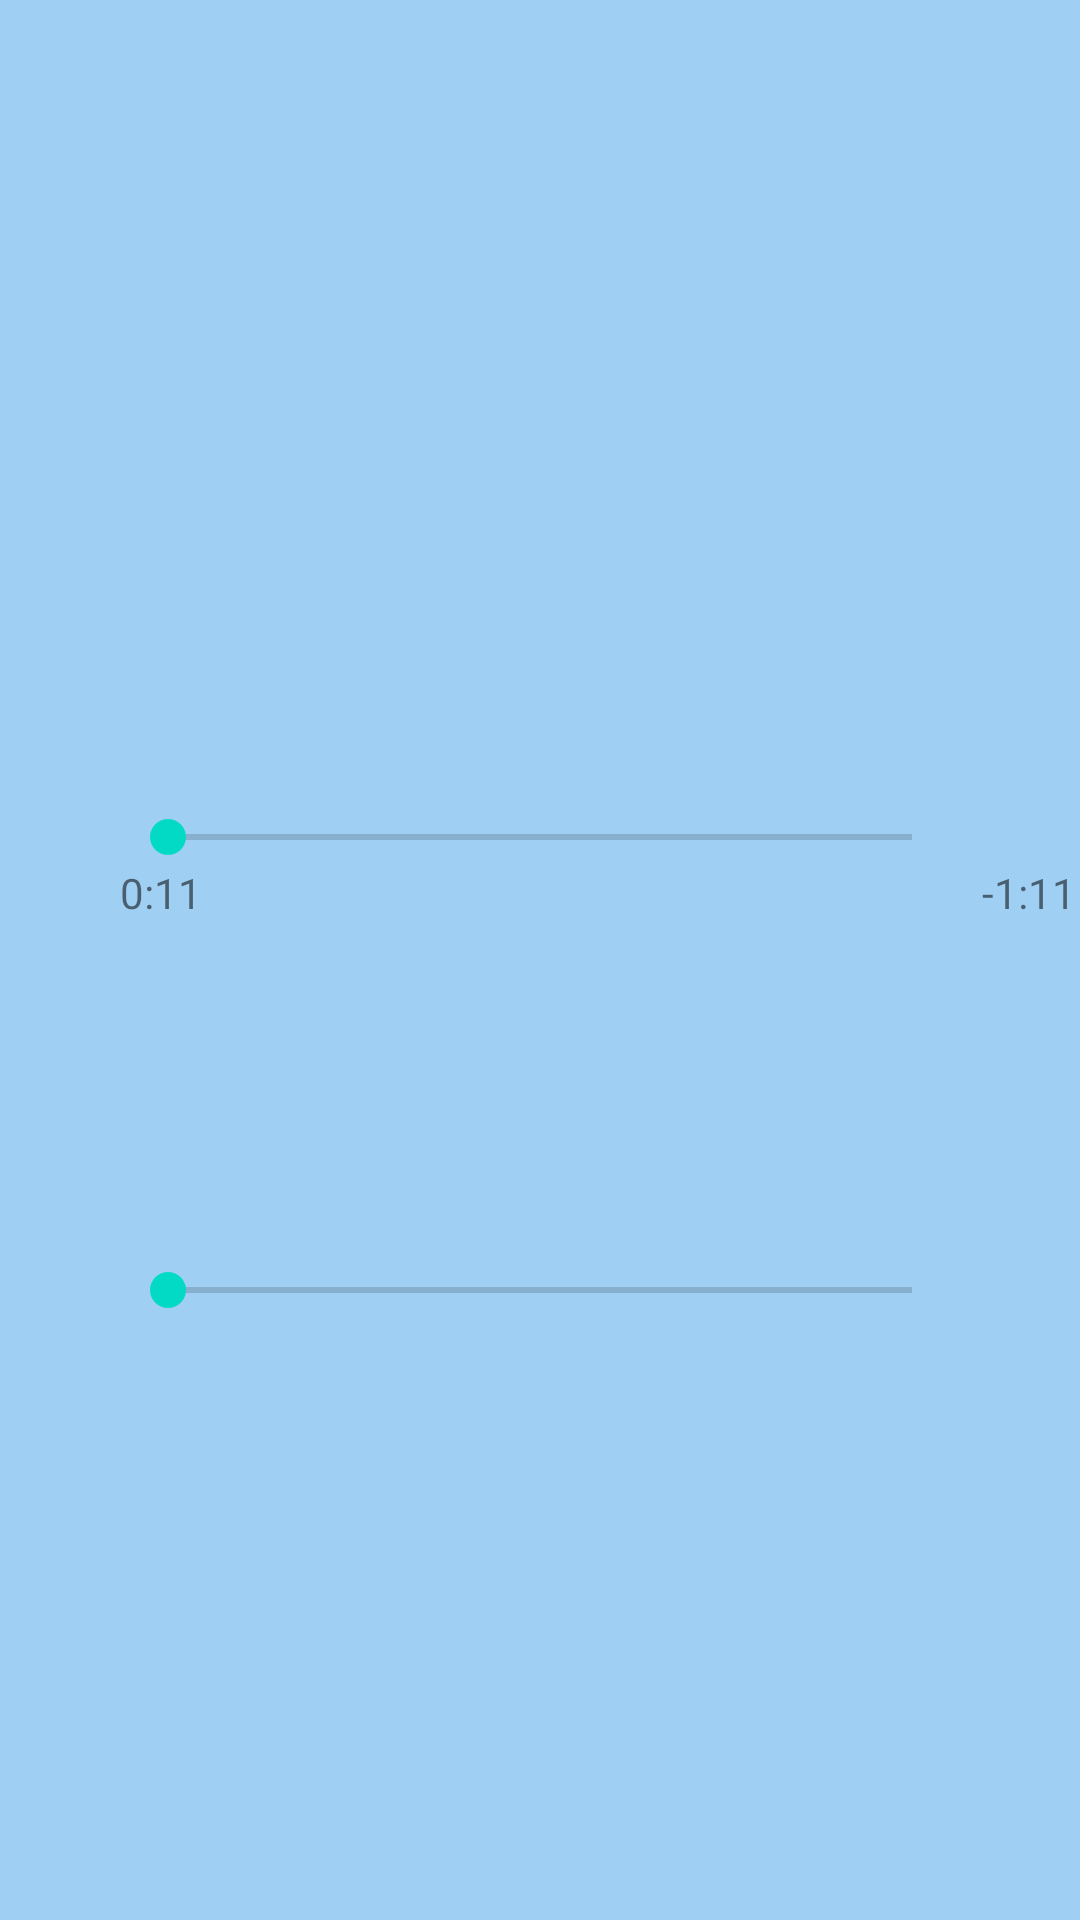

The Android layout XML behind this screen, and the referenced resources:
<!-- AndroidManifest.xml: application theme Theme.ProjectA -->
<!-- res/layout/fragment_play.xml -->
<?xml version="1.0" encoding="utf-8"?>
<LinearLayout xmlns:android="http://schemas.android.com/apk/res/android"
    xmlns:app="http://schemas.android.com/apk/res-auto"
    xmlns:tools="http://schemas.android.com/tools"
    android:layout_width="match_parent"
    android:layout_height="match_parent"
    tools:context=".play"
    android:orientation="vertical"
    android:background="#A0CFF4"
    android:gravity="center|top">

    <ImageView
        android:id="@+id/musicphoto"
        android:layout_width="190dp"
        android:layout_height="190dp"
        android:layout_weight="0"
        android:layout_marginTop="50dp"/>
    <SeekBar
        android:id="@+id/positionbar"
        android:layout_width="match_parent"
        android:layout_marginHorizontal="40dp"
        android:layout_height="wrap_content"
        android:layout_marginTop="30dp"/>
    
    <LinearLayout
        android:layout_width="match_parent"
        android:layout_height="wrap_content"
        android:orientation="horizontal">
    <TextView
        android:id="@+id/lefttime"
        android:layout_width="wrap_content"
        android:layout_height="wrap_content"
        android:text="0:11"
        android:layout_marginLeft="40dp"
        />
    <TextView
        android:id="@+id/remainingtime"
        android:layout_width="wrap_content"
        android:layout_height="wrap_content"
        android:text="-1:11"
        android:layout_marginLeft="260dp" />
    </LinearLayout>
    <ImageView
        android:id="@+id/playbutton"
        android:layout_width="30dp"
        android:layout_height="30dp"
        android:layout_marginTop="40dp"

        />
    <LinearLayout
        android:layout_width="match_parent"
        android:layout_height="wrap_content"
        android:orientation="horizontal"
        android:layout_marginTop="40dp"
        android:gravity="center">
        <ImageView
            android:layout_width="26dp"
            android:layout_height="26dp"
            android:background="@drawable/ic_baseline_volume_mute_24"/>
        <SeekBar
            android:id="@+id/volume"
            android:layout_width="280dp"
            android:layout_height="wrap_content"
            />
        <ImageView
            android:layout_width="26dp"
            android:layout_height="26dp"
            android:background="@drawable/ic_baseline_volume_up_24"/>

    </LinearLayout>
    <androidx.recyclerview.widget.RecyclerView
        android:id="@+id/scroll"
        android:layout_width="match_parent"
        android:layout_height="match_parent"/>


</LinearLayout>
<!-- resources referenced by this layout -->
<resources>
  <style name="Theme.ProjectA" parent="Theme.MaterialComponents.DayNight.DarkActionBar">
          
          <item name="colorPrimary">@color/blue</item>
          <item name="colorPrimaryVariant">@color/darkblue</item>
          <item name="colorOnPrimary">@color/white</item>
          
          <item name="colorSecondary">@color/teal_200</item>
          <item name="colorSecondaryVariant">@color/teal_700</item>
          <item name="colorOnSecondary">@color/black</item>
          
          <item name="android:statusBarColor">?attr/colorPrimaryVariant</item>
          
          <item name="windowActionBar">false</item>
          <item name="windowNoTitle">true</item>
      </style>
  <color name="blue">#0A5C9E</color>
  <color name="darkblue">#003C6C</color>
  <color name="white">#FFFFFFFF</color>
  <color name="teal_200">#FF03DAC5</color>
  <color name="teal_700">#FF018786</color>
  <color name="black">#FF000000</color>
</resources>
